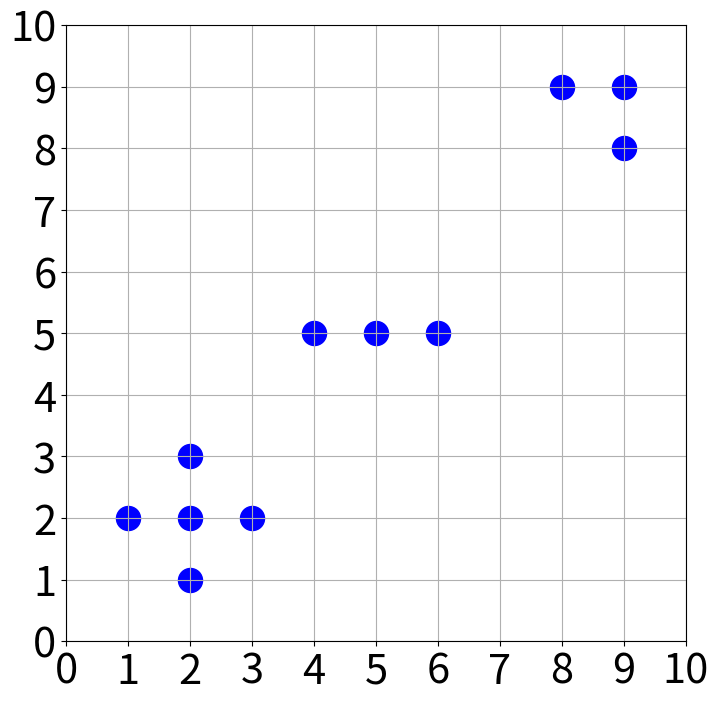
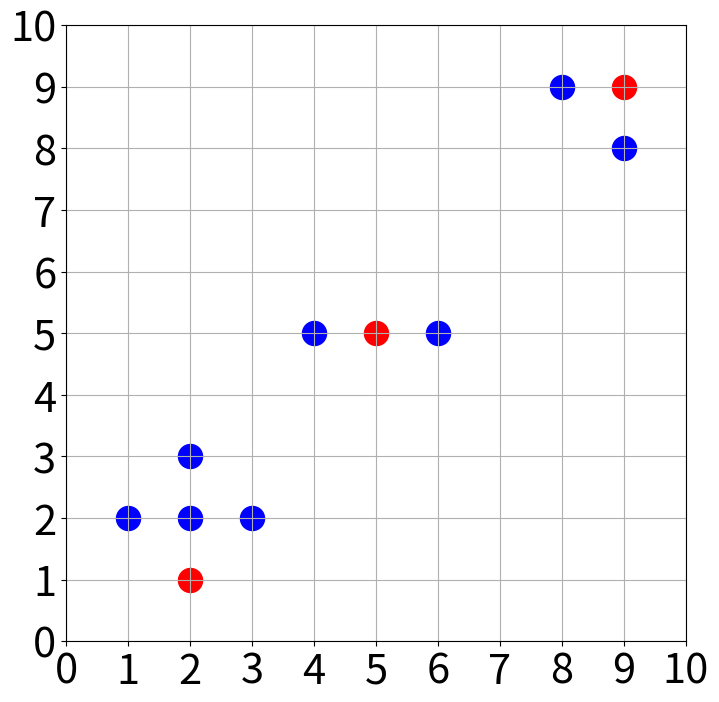
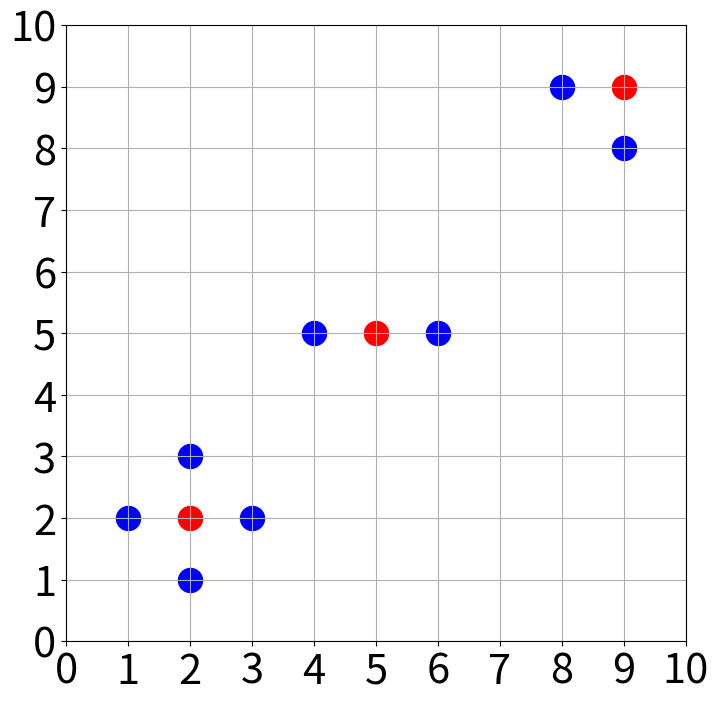

These charts were generated, in order, by the following Python code:


# import numpy as np
# import matplotlib.pyplot as plt
# plt.figure(figsize=(8, 8))
# x_c = [3,8]
# y_c = [3,8]
# x_s = [4,5,7]
# y_s = [4,5,7]
# plt.scatter(x_c,y_c,s=300,c='red')
# plt.scatter(x_s,y_s,s=300,c='blue')
# plt.xticks(range(0,13))
# plt.yticks(range(0,13))
# # plt.title('r(C) = ')
# plt.grid()
# plt.show()

# # use for example1
# import numpy as np
# import matplotlib.pyplot as plt
# plt.figure(figsize=(8, 8))
# x_c = [2,6]
# y_c = [2,6]
# x_s = [1,3,5]
# y_s = [1,3,5]
# plt.scatter(x_c,y_c,s=300,c='red')
# plt.scatter(x_s,y_s,s=300,c='blue')
# plt.xticks(range(0,8))
# plt.yticks(range(0,8))
# # plt.title('r(C) = ')
# plt.grid()
# plt.show()

# # example2.1
# import numpy as np
# import matplotlib.pyplot as plt
# plt.figure(figsize=(8, 8))
# x_c = [2,1,11]
# y_c = [2,11,1]
# x_s = [1,2,2,3,  1,2,10,11]
# y_s = [2,3,1,2,  10,11,1,2]
# plt.scatter(x_c,y_c,s=300,c='red')
# plt.scatter(x_s,y_s,s=300,c='blue')
# plt.xticks(range(0,13))
# plt.yticks(range(0,13))
# plt.grid()
# plt.show()

# # example 2.2
# import numpy as np
# import matplotlib.pyplot as plt
# plt.figure(figsize=(8, 8))
# x_c = [1,2,11]
# y_c = [2,11,1]
# x_s = [2,2,2,3,  1,1,10,11]
# y_s = [2,3,1,2,  10,11,1,2]
# plt.scatter(x_c,y_c,s=300,c='red')
# plt.scatter(x_s,y_s,s=300,c='blue')
# plt.xticks(range(0,13))
# plt.yticks(range(0,13))
# plt.grid()
# plt.show()

# # use for old example1
# import numpy as np
# import matplotlib.pyplot as plt
# plt.figure(figsize=(8, 8))
# x_c = [4,4]
# y_c = [5,3-3**0.5]
# x_s = [4,3,5]
# y_s = [6,3,3]
# # x_s = [4,3,5,4,4]
# # y_s = [5,3,3,6,3-3**0.5]
# plt.scatter(x_c,y_c,s=300,c='red')
# plt.scatter(x_s,y_s,s=300,c='blue')
# plt.xticks(range(0,9))
# plt.yticks(range(0,9))
# plt.tick_params(labelsize=30)
# plt.grid()
# plt.show()

# # example1.0
# import numpy as np
# import matplotlib.pyplot as plt
# plt.figure(figsize=(8, 8))
# x_s = [1,1,3,3,  2, 6,6,8,8,  7]
# y_s = [1,3,1,3,  2, 6,8,6,8,  7]
# plt.scatter(x_s,y_s,s=300,c='blue')
# plt.xticks(range(0,10))
# plt.yticks(range(0,10))
# plt.tick_params(labelsize=30)
# plt.grid()
# plt.show()

# # example1.1 optimal one
# import numpy as np
# import matplotlib.pyplot as plt
# plt.figure(figsize=(8, 8))
# x_c = [2,7]
# y_c = [2,7]
# x_s = [1,1,3,3,   6,6,8,8]
# y_s = [1,3,1,3,   6,8,6,8]
# plt.scatter(x_s,y_s,s=300,c='blue')
# plt.scatter(x_c,y_c,s=300,c='red')
# plt.xticks(range(0,10))
# plt.yticks(range(0,10))
# plt.tick_params(labelsize=30)
# plt.grid()
# plt.show()

# # example1.2 optimal one
# import numpy as np
# import matplotlib.pyplot as plt
# plt.figure(figsize=(8, 8))
# x_c = [2,8]
# y_c = [2,8]
# x_s = [1,1,3,3,   6,6,8,7]
# y_s = [1,3,1,3,   6,8,6,7]
# plt.scatter(x_s,y_s,s=300,c='blue')
# plt.scatter(x_c,y_c,s=300,c='red')
# plt.xticks(range(0,10))
# plt.yticks(range(0,10))
# plt.tick_params(labelsize=30)
# plt.grid()
# plt.show()

# # example1.3 optimal one
# import numpy as np
# import matplotlib.pyplot as plt
# plt.figure(figsize=(8, 8))
# x_c = [1,8]
# y_c = [3,8]
# x_s = [1,2,3,3,   6,6,8,7]
# y_s = [1,2,1,3,   6,8,6,7]
# plt.scatter(x_s,y_s,s=300,c='blue')
# plt.scatter(x_c,y_c,s=300,c='red')
# plt.xticks(range(0,10))
# plt.yticks(range(0,10))
# plt.tick_params(labelsize=30)
# plt.grid()
# plt.show()

# # example2.0 always the optimal one
# import numpy as np
# import matplotlib.pyplot as plt
# plt.figure(figsize=(8, 8))
# x_s = [3,4,6,7]
# y_s = [3,4,6,7]
# plt.scatter(x_s,y_s,s=300,c='blue')
# plt.xticks(range(0,10))
# plt.yticks(range(0,10))
# plt.tick_params(labelsize=30)
# plt.grid()
# plt.show()

# # example2.1 always the optimal one
# import numpy as np
# import matplotlib.pyplot as plt
# plt.figure(figsize=(8, 8))
# x_c = [3,7]
# y_c = [3,7]
# x_s = [4,6]
# y_s = [4,6]
# plt.scatter(x_s,y_s,s=300,c='blue')
# plt.scatter(x_c,y_c,s=300,c='red')
# plt.xticks(range(0,10))
# plt.yticks(range(0,10))
# plt.tick_params(labelsize=30)
# plt.grid()
# plt.show()

# # example2.2 always the optimal one
# import numpy as np
# import matplotlib.pyplot as plt
# plt.figure(figsize=(8, 8))
# x_c = [4,7]
# y_c = [4,7]
# x_s = [3,6]
# y_s = [3,6]
# plt.scatter(x_s,y_s,s=300,c='blue')
# plt.scatter(x_c,y_c,s=300,c='red')
# plt.xticks(range(0,10))
# plt.yticks(range(0,10))
# plt.tick_params(labelsize=30)
# plt.grid()
# plt.show()

# example3.0
import numpy as np
import matplotlib.pyplot as plt
plt.figure(figsize=(8, 8))
x_s = [2,2,2,3,1, 4,5,6,  9,8,9]
y_s = [2,1,3,2,2, 5,5,5,  9,9,8]
plt.scatter(x_s,y_s,s=300,c='blue')
plt.xticks(range(0,11))
plt.yticks(range(0,11))
plt.tick_params(labelsize=30)
plt.grid()
plt.show()

# example3.1
import numpy as np
import matplotlib.pyplot as plt
plt.figure(figsize=(8, 8))
x_c = [5,9, 2]
y_c = [5,9, 1]
x_s = [2,2,3,1, 4,6,  8,9]
y_s = [2,3,2,2, 5,5,  9,8]
plt.scatter(x_s,y_s,s=300,c='blue')
plt.scatter(x_c,y_c,s=300,c='red')
plt.xticks(range(0,11))
plt.yticks(range(0,11))
plt.tick_params(labelsize=30)
plt.grid()
plt.show()

# example3.2
import numpy as np
import matplotlib.pyplot as plt
plt.figure(figsize=(8, 8))
x_c = [5,9, 2]
y_c = [5,9, 2]
x_s = [2,2,3,1, 4,6,  8,9]
y_s = [1,3,2,2, 5,5,  9,8]
plt.scatter(x_s,y_s,s=300,c='blue')
plt.scatter(x_c,y_c,s=300,c='red')
plt.xticks(range(0,11))
plt.yticks(range(0,11))
plt.tick_params(labelsize=30)
plt.grid()
plt.show()